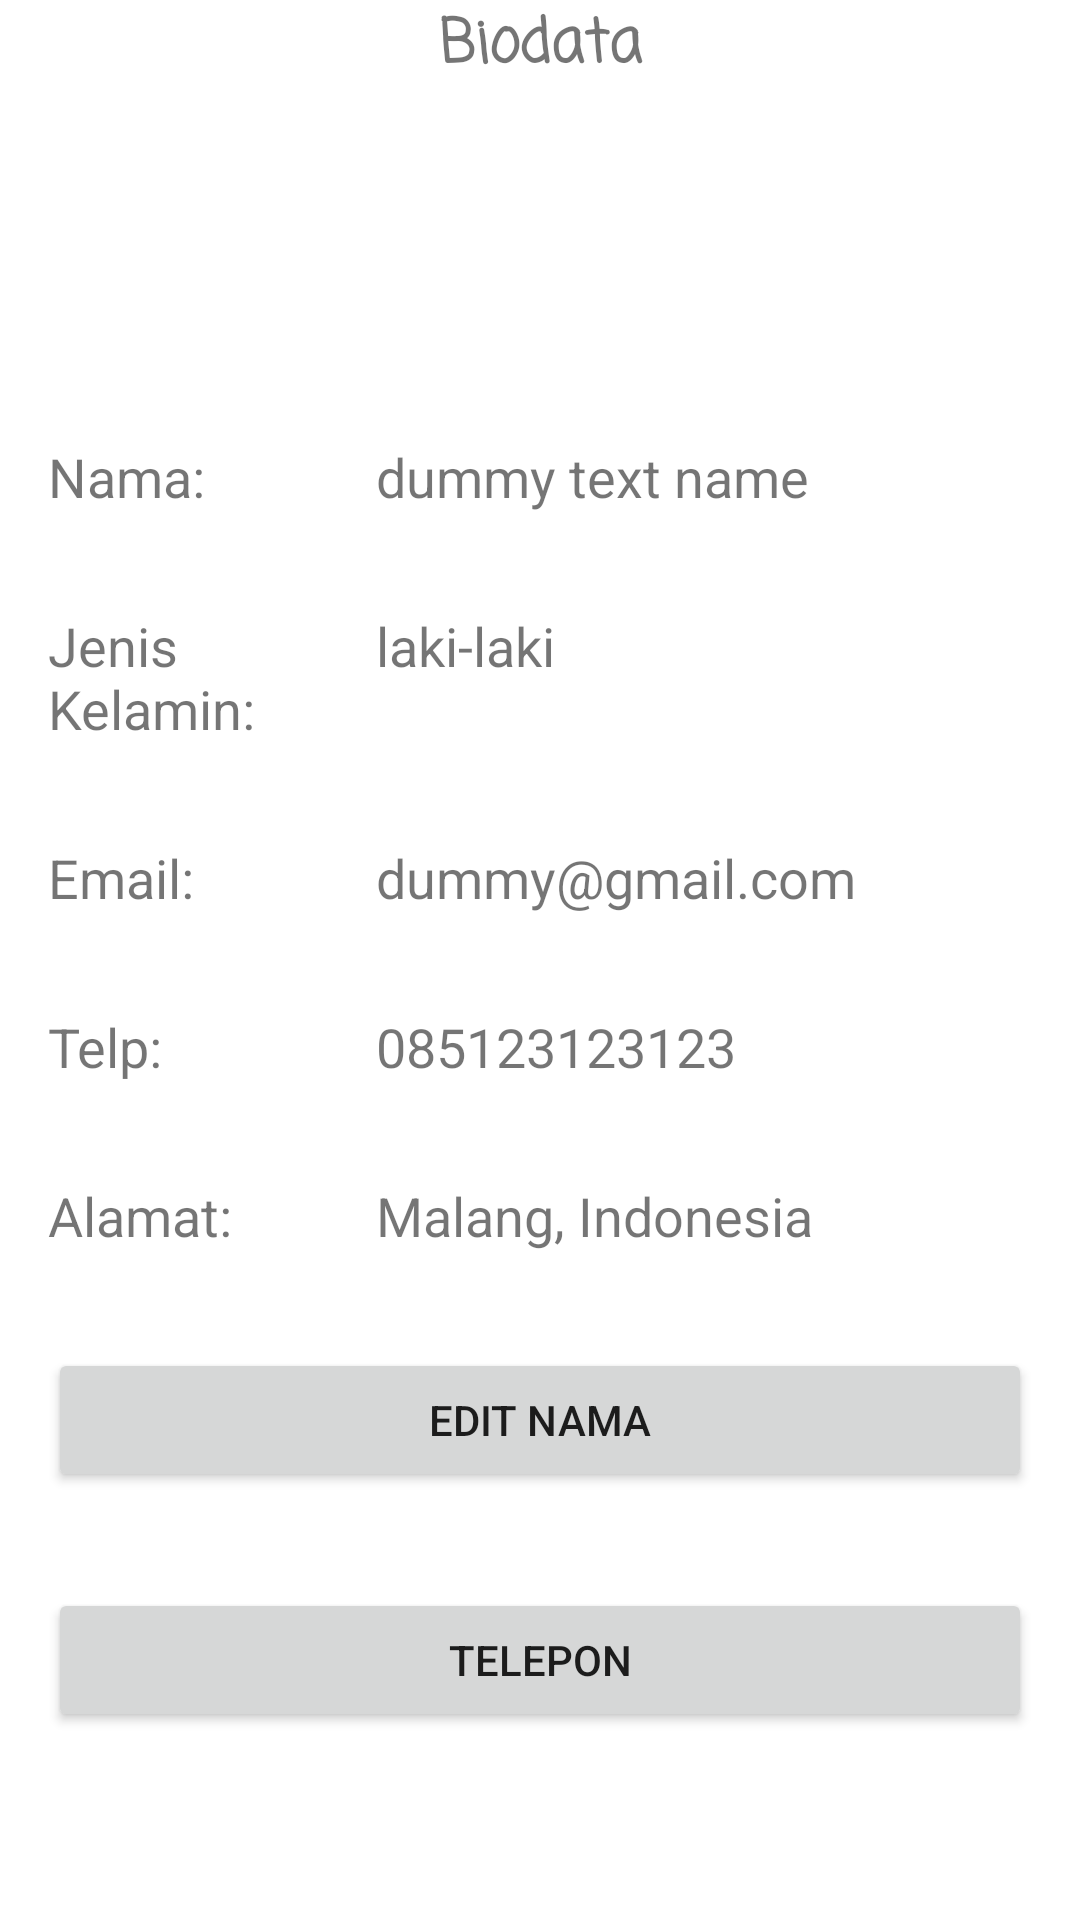

Android layout source for this screen:
<!-- AndroidManifest.xml: application theme Theme.BiodataDiri -->
<!-- res/layout/activity_profil.xml -->
<?xml version="1.0" encoding="utf-8"?>
<ScrollView
    xmlns:android="http://schemas.android.com/apk/res/android"
    xmlns:app="http://schemas.android.com/apk/res-auto"
    xmlns:tools="http://schemas.android.com/tools"
    android:layout_width="match_parent"
    android:layout_height="match_parent">
    <RelativeLayout
        android:layout_width="match_parent"
        android:layout_height="wrap_content"
        tools:context=".ProfilActivity">

        <TextView
            android:id="@+id/tv_biodata"
            android:layout_width="match_parent"
            android:layout_height="wrap_content"
            android:text="Biodata"
            android:layout_alignParentStart="true"
            android:gravity="center_horizontal"
            android:textSize="20sp"
            android:fontFamily="casual"
            android:textStyle="bold"/>

        <ImageView
            android:id="@+id/iv_foto"
            android:layout_width="100dp"
            android:layout_height="100dp"
            android:src="@drawable/ic_person"
            android:layout_below="@id/tv_biodata"
            android:layout_centerHorizontal="true"/>

        <LinearLayout
            android:layout_width="match_parent"
            android:layout_height="wrap_content"
            android:orientation="vertical"
            android:layout_below="@id/iv_foto">

            <LinearLayout
                android:layout_width="match_parent"
                android:layout_height="wrap_content"
                android:layout_margin="16dp"
                android:orientation="horizontal">

                <TextView
                    android:layout_width="match_parent"
                    android:layout_height="wrap_content"
                    android:layout_weight="2"
                    android:textSize="18sp"
                    android:text="Nama:"/>

                <TextView
                    android:id="@+id/txtName"
                    android:layout_width="match_parent"
                    android:layout_height="wrap_content"
                    android:layout_weight="1"
                    android:textSize="18sp"
                    android:text="dummy text name"/>

            </LinearLayout>

            <LinearLayout
                android:layout_width="match_parent"
                android:layout_height="wrap_content"
                android:layout_margin="16dp"
                android:orientation="horizontal">

                <TextView
                    android:layout_width="match_parent"
                    android:layout_height="wrap_content"
                    android:layout_weight="2"
                    android:textSize="18sp"
                    android:text="Jenis Kelamin:"/>

                <TextView
                    android:id="@+id/txtGender"
                    android:layout_width="match_parent"
                    android:layout_height="wrap_content"
                    android:layout_weight="1"
                    android:textSize="18sp"
                    android:text="laki-laki"/>

            </LinearLayout>

            <LinearLayout
                android:layout_width="match_parent"
                android:layout_height="wrap_content"
                android:layout_margin="16dp"
                android:orientation="horizontal">

                <TextView
                    android:layout_width="match_parent"
                    android:layout_height="wrap_content"
                    android:layout_weight="2"
                    android:textSize="18sp"
                    android:text="Email:"/>

                <TextView
                    android:id="@+id/txtEmail"
                    android:layout_width="match_parent"
                    android:layout_height="wrap_content"
                    android:layout_weight="1"
                    android:textSize="18sp"
                    android:text="dummy@gmail.com"/>

            </LinearLayout>

            <LinearLayout
                android:layout_width="match_parent"
                android:layout_height="wrap_content"
                android:layout_margin="16dp"
                android:orientation="horizontal">

                <TextView
                    android:layout_width="match_parent"
                    android:layout_height="wrap_content"
                    android:layout_weight="2"
                    android:textSize="18sp"
                    android:text="Telp:"/>

                <TextView
                    android:id="@+id/txtTelp"
                    android:layout_width="match_parent"
                    android:layout_height="wrap_content"
                    android:layout_weight="1"
                    android:textSize="18sp"
                    android:text="085123123123"/>

            </LinearLayout>

            <LinearLayout
                android:layout_width="match_parent"
                android:layout_height="wrap_content"
                android:layout_margin="16dp"
                android:orientation="horizontal">

                <TextView
                    android:layout_width="match_parent"
                    android:layout_height="wrap_content"
                    android:layout_weight="2"
                    android:textSize="18sp"
                    android:text="Alamat:"/>

                <TextView
                    android:id="@+id/txtAddress"
                    android:layout_width="match_parent"
                    android:layout_height="wrap_content"
                    android:layout_weight="1"
                    android:textSize="18sp"
                    android:text="Malang, Indonesia"/>

            </LinearLayout>

            <Button
                android:id="@+id/btnEditName"
                android:layout_width="match_parent"
                android:layout_height="wrap_content"
                android:layout_margin="16dp"
                android:text="EDIT NAMA"/>

            <Button
                android:id="@+id/btnCall"
                android:layout_width="match_parent"
                android:layout_height="wrap_content"
                android:layout_margin="16dp"
                android:text="TELEPON"/>

        </LinearLayout>

    </RelativeLayout>
</ScrollView>
<!-- resources referenced by this layout -->
<resources>
  <style name="Theme.BiodataDiri" parent="Theme.MaterialComponents.DayNight.DarkActionBar">
          
          <item name="colorPrimary">@color/purple_500</item>
          <item name="colorPrimaryVariant">@color/purple_700</item>
          <item name="colorOnPrimary">@color/white</item>
          
          <item name="colorSecondary">@color/teal_200</item>
          <item name="colorSecondaryVariant">@color/teal_700</item>
          <item name="colorOnSecondary">@color/black</item>
          
          <item name="android:statusBarColor" tools:targetApi="l">?attr/colorPrimaryVariant</item>
          
      </style>
  <!-- not gathered from this repository: default colours our renderer supplied (Android Studio template values) -->
  <color name="purple_500">#FF6200EE</color>
  <color name="purple_700">#FF3700B3</color>
  <color name="teal_200">#FF03DAC5</color>
  <color name="teal_700">#FF018786</color>
  <color name="black">#FF000000</color>
  <color name="white">#FFFFFFFF</color>
</resources>
